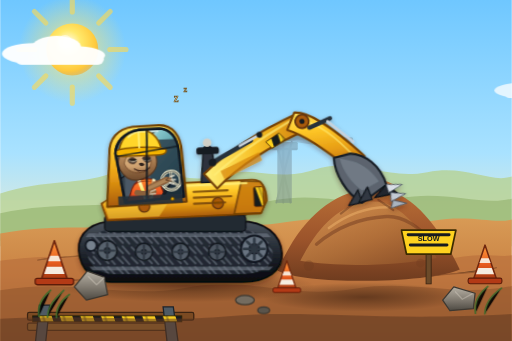
t = 0.00 s
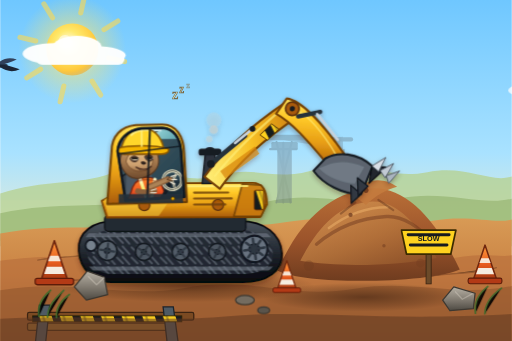
t = 1.67 s
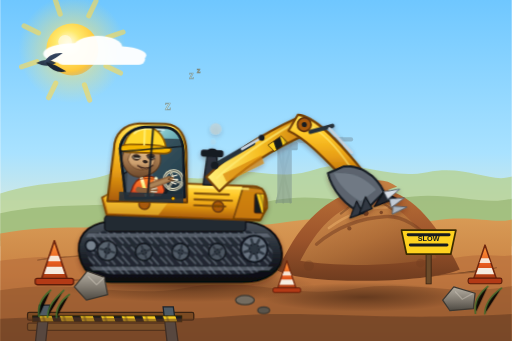
t = 3.33 s
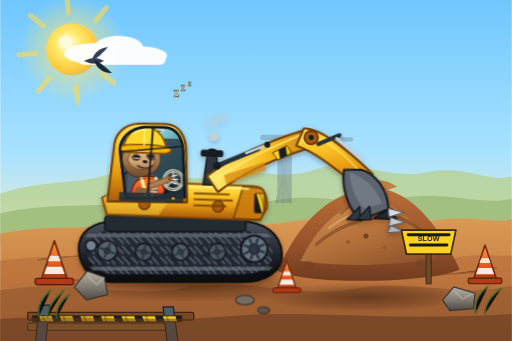
t = 5.00 s
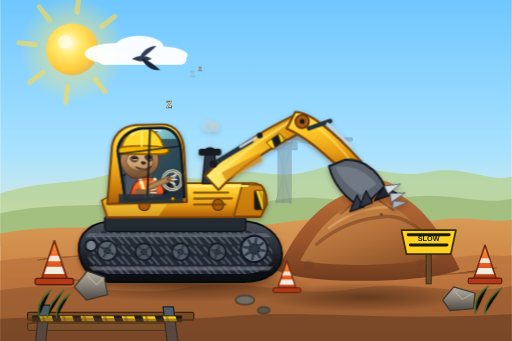
t = 6.67 s
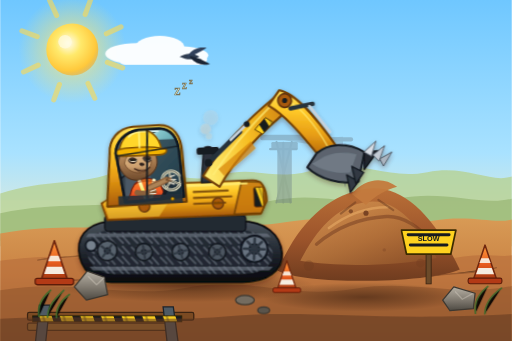
t = 8.33 s

The animated SVG that drew these frames (rendered in a browser with its animation timeline set to each time). Animation: 52 SMIL elements (animate=35,animateTransform=17); frames cover the first 8.33 s, repeats indefinitely.

<?xml version="1.0" encoding="UTF-8"?>
<svg xmlns="http://www.w3.org/2000/svg" viewBox="0 0 1200 800" role="img" aria-labelledby="title desc">
  <title id="title">Sloth operating a yellow tracked excavator on a sunny construction site</title>
  <desc id="desc">A cartoon sloth in a hard hat and high-visibility vest slowly digs with a large yellow tracked excavator while clouds drift, the sun shines, exhaust puffs rise, and Zzz letters float upward.</desc>

  <defs>
    <linearGradient id="skyGrad" x1="0" y1="0" x2="0" y2="1">
      <stop offset="0" stop-color="#6fc7ff"/>
      <stop offset="0.45" stop-color="#a9e2ff"/>
      <stop offset="0.78" stop-color="#fff0c8"/>
      <stop offset="1" stop-color="#ffe4a6"/>
    </linearGradient>
    <radialGradient id="sunGrad" cx="42%" cy="38%" r="68%">
      <stop offset="0" stop-color="#fffdf2"/>
      <stop offset="0.36" stop-color="#ffe96b"/>
      <stop offset="0.78" stop-color="#ffc93c"/>
      <stop offset="1" stop-color="#f39c12" stop-opacity="0.35"/>
    </radialGradient>
    <radialGradient id="sunGlow" cx="50%" cy="50%" r="50%">
      <stop offset="0" stop-color="#fff7a8" stop-opacity="0.95"/>
      <stop offset="0.55" stop-color="#ffe66a" stop-opacity="0.38"/>
      <stop offset="1" stop-color="#ffe66a" stop-opacity="0"/>
    </radialGradient>
    <linearGradient id="groundGrad" x1="0" y1="0" x2="0" y2="1">
      <stop offset="0" stop-color="#d89a55"/>
      <stop offset="0.46" stop-color="#c98243"/>
      <stop offset="1" stop-color="#8d552f"/>
    </linearGradient>
    <linearGradient id="dirtGrad" x1="0" y1="0" x2="0" y2="1">
      <stop offset="0" stop-color="#b96f37"/>
      <stop offset="0.55" stop-color="#9c542b"/>
      <stop offset="1" stop-color="#6f3c1f"/>
    </linearGradient>
    <linearGradient id="dirtLight" x1="0" y1="0" x2="1" y2="1">
      <stop offset="0" stop-color="#e0a05b"/>
      <stop offset="0.55" stop-color="#b9793e"/>
      <stop offset="1" stop-color="#8b4f27"/>
    </linearGradient>
    <linearGradient id="metalYellow" x1="0" y1="0" x2="0" y2="1">
      <stop offset="0" stop-color="#ffe15a"/>
      <stop offset="0.28" stop-color="#ffc928"/>
      <stop offset="0.62" stop-color="#e79d14"/>
      <stop offset="1" stop-color="#a85a07"/>
    </linearGradient>
    <linearGradient id="metalYellowLight" x1="0" y1="0" x2="1" y2="0">
      <stop offset="0" stop-color="#fff07a"/>
      <stop offset="0.5" stop-color="#f7bf23"/>
      <stop offset="1" stop-color="#c9780c"/>
    </linearGradient>
    <linearGradient id="deepMetal" x1="0" y1="0" x2="0" y2="1">
      <stop offset="0" stop-color="#5b646e"/>
      <stop offset="0.5" stop-color="#303842"/>
      <stop offset="1" stop-color="#171c23"/>
    </linearGradient>
    <linearGradient id="trackGrad" x1="0" y1="0" x2="0" y2="1">
      <stop offset="0" stop-color="#4b535d"/>
      <stop offset="0.36" stop-color="#2d343d"/>
      <stop offset="0.68" stop-color="#151a21"/>
      <stop offset="1" stop-color="#07090d"/>
    </linearGradient>
    <linearGradient id="cabGlass" x1="0" y1="0" x2="1" y2="1">
      <stop offset="0" stop-color="#d8fbff" stop-opacity="0.96"/>
      <stop offset="0.28" stop-color="#8ed7e8" stop-opacity="0.92"/>
      <stop offset="0.62" stop-color="#3d8ba3" stop-opacity="0.92"/>
      <stop offset="1" stop-color="#16384b" stop-opacity="0.98"/>
    </linearGradient>
    <linearGradient id="glassShine" x1="0" y1="0" x2="1" y2="1">
      <stop offset="0" stop-color="#ffffff" stop-opacity="0.9"/>
      <stop offset="0.35" stop-color="#ffffff" stop-opacity="0.16"/>
      <stop offset="0.36" stop-color="#ffffff" stop-opacity="0"/>
      <stop offset="1" stop-color="#ffffff" stop-opacity="0"/>
    </linearGradient>
    <linearGradient id="slothFur" x1="0" y1="0" x2="0" y2="1">
      <stop offset="0" stop-color="#c9a06d"/>
      <stop offset="0.52" stop-color="#a87b4f"/>
      <stop offset="1" stop-color="#6f4a2c"/>
    </linearGradient>
    <linearGradient id="slothFace" x1="0" y1="0" x2="0" y2="1">
      <stop offset="0" stop-color="#e6c18b"/>
      <stop offset="0.72" stop-color="#cda06f"/>
      <stop offset="1" stop-color="#9b7049"/>
    </linearGradient>
    <linearGradient id="vestOrange" x1="0" y1="0" x2="0" y2="1">
      <stop offset="0" stop-color="#ff8a2a"/>
      <stop offset="0.55" stop-color="#f15a24"/>
      <stop offset="1" stop-color="#b62912"/>
    </linearGradient>
    <linearGradient id="reflective" x1="0" y1="0" x2="0" y2="1">
      <stop offset="0" stop-color="#ffffd2"/>
      <stop offset="0.45" stop-color="#f7f06d"/>
      <stop offset="0.55" stop-color="#a9a94f"/>
      <stop offset="1" stop-color="#fffde0"/>
    </linearGradient>
    <linearGradient id="coneOrange" x1="0" y1="0" x2="0" y2="1">
      <stop offset="0" stop-color="#ff9a3c"/>
      <stop offset="0.55" stop-color="#e85d1f"/>
      <stop offset="1" stop-color="#a33712"/>
    </linearGradient>
    <linearGradient id="rockGrad" x1="0" y1="0" x2="0" y2="1">
      <stop offset="0" stop-color="#b6b0a4"/>
      <stop offset="0.55" stop-color="#807a70"/>
      <stop offset="1" stop-color="#4d4942"/>
    </linearGradient>
    <radialGradient id="shadowBlur" cx="50%" cy="50%" r="50%">
      <stop offset="0" stop-color="#241108" stop-opacity="0.48"/>
      <stop offset="0.68" stop-color="#241108" stop-opacity="0.18"/>
      <stop offset="1" stop-color="#241108" stop-opacity="0"/>
    </radialGradient>
    <pattern id="cautionStripe" width="46" height="22" patternUnits="userSpaceOnUse" patternTransform="rotate(-18)">
      <rect width="46" height="22" fill="#ffd21f"/>
      <rect x="0" y="0" width="18" height="22" fill="#171a1f"/>
      <rect x="24" y="0" width="5" height="22" fill="#171a1f" opacity="0.35"/>
    </pattern>
    <pattern id="treadPattern" width="34" height="24" patternUnits="userSpaceOnUse">
      <rect width="34" height="24" fill="#222832"/>
      <path d="M2 4 L16 18 M15 2 L31 20" stroke="#69727e" stroke-width="4" stroke-linecap="round" opacity="0.8"/>
    </pattern>
    <filter id="softShadow" x="-20%" y="-20%" width="140%" height="140%">
      <feDropShadow dx="0" dy="5" stdDeviation="6" flood-color="#3a1d0d" flood-opacity="0.35"/>
    </filter>
    <filter id="glowFilter" x="-80%" y="-80%" width="260%" height="260%">
      <feGaussianBlur stdDeviation="5" result="blur"/>
      <feMerge>
        <feMergeNode in="blur"/>
        <feMergeNode in="SourceGraphic"/>
      </feMerge>
    </filter>
    <clipPath id="cabWindowClip">
      <path d="M276 354 C278 326 299 306 332 301 L381 300 C407 301 423 323 425 356 L432 462 L294 470 Z"/>
    </clipPath>
    <clipPath id="trackClip">
      <path d="M195 584 C193 548 222 528 262 528 L562 528 C612 528 646 553 649 591 C652 628 623 650 575 650 L261 650 C224 650 197 624 195 584 Z"/>
    </clipPath>
  </defs>

  <!-- Sky -->
  <rect width="1200" height="800" fill="url(#skyGrad)"/>
  <rect x="0" y="470" width="1200" height="150" fill="#ffffff" opacity="0.18"/>

  <!-- Sun and rays -->
  <g transform="translate(169 116)">
    <circle r="126" fill="url(#sunGlow)"/>
    <g opacity="0.72">
      <animateTransform attributeName="transform" type="rotate" values="0;360" dur="46s" repeatCount="indefinite"/>
      <g stroke="#ffd94d" stroke-width="12" stroke-linecap="round" opacity="0.82">
        <line x1="0" y1="-88" x2="0" y2="-126"/>
        <line x1="62" y1="-62" x2="89" y2="-89"/>
        <line x1="88" y1="0" x2="126" y2="0"/>
        <line x1="62" y1="62" x2="89" y2="89"/>
        <line x1="0" y1="88" x2="0" y2="126"/>
        <line x1="-62" y1="62" x2="-89" y2="89"/>
        <line x1="-88" y1="0" x2="-126" y2="0"/>
        <line x1="-62" y1="-62" x2="-89" y2="-89"/>
      </g>
    </g>
    <circle r="61" fill="url(#sunGrad)"/>
    <circle cx="-17" cy="-18" r="16" fill="#fffbe0" opacity="0.72"/>
  </g>

  <!-- Drifting clouds -->
  <g opacity="0.96" fill="#ffffff">
    <g>
      <animateTransform attributeName="transform" type="translate" values="-250 0; 1320 0" dur="54s" repeatCount="indefinite"/>
      <ellipse cx="330" cy="126" rx="76" ry="25"/>
      <ellipse cx="382" cy="112" rx="58" ry="28"/>
      <ellipse cx="424" cy="130" rx="72" ry="22"/>
      <rect x="286" y="125" width="207" height="27" rx="14"/>
    </g>
    <g opacity="0.88">
      <animateTransform attributeName="transform" type="translate" values="1320 0; -330 0" dur="68s" repeatCount="indefinite"/>
      <ellipse cx="705" cy="82" rx="55" ry="18"/>
      <ellipse cx="744" cy="70" rx="42" ry="22"/>
      <ellipse cx="787" cy="83" rx="60" ry="17"/>
      <rect x="670" y="81" width="165" height="20" rx="10"/>
    </g>
    <g opacity="0.78">
      <animateTransform attributeName="transform" type="translate" values="-180 0; 1280 0" dur="75s" begin="-19s" repeatCount="indefinite"/>
      <ellipse cx="1035" cy="212" rx="66" ry="18"/>
      <ellipse cx="1081" cy="198" rx="47" ry="22"/>
      <ellipse cx="1126" cy="213" rx="62" ry="17"/>
      <rect x="994" y="211" width="174" height="19" rx="10"/>
    </g>
  </g>

  <!-- Tiny flap-winged bird crossing sky -->
  <g aria-hidden="true">
    <animateTransform attributeName="transform" type="translate" values="-140 158; 1340 92" dur="22s" repeatCount="indefinite"/>
    <path d="M0 0 C18 -10 32 -9 47 0 C32 8 18 8 0 0 Z" fill="#243247" opacity="0.95"/>
    <path d="M18 -1 C31 -18 48 -22 65 -18 C47 -8 34 -3 19 1 Z" fill="#31415b">
      <animateTransform attributeName="transform" type="rotate" values="18 18 0; -24 18 0; 18 18 0" dur="0.9s" repeatCount="indefinite"/>
    </path>
    <path d="M25 2 C40 16 57 19 73 12 C54 4 40 -1 24 -2 Z" fill="#1b2535">
      <animateTransform attributeName="transform" type="rotate" values="-15 24 0; 25 24 0; -15 24 0" dur="0.9s" repeatCount="indefinite"/>
    </path>
  </g>

  <!-- Distant hills, skyline, and a tower crane silhouette -->
  <path d="M0 454 C105 420 180 435 260 407 C350 377 420 438 514 412 C602 386 642 428 737 398 C834 367 902 424 1002 404 C1095 386 1150 431 1200 414 L1200 565 L0 565 Z" fill="#b6d08a" opacity="0.72"/>
  <path d="M0 500 C140 470 236 492 333 469 C455 441 522 493 642 470 C757 448 824 489 934 466 C1042 444 1132 485 1200 466 L1200 578 L0 578 Z" fill="#8ead66" opacity="0.56"/>
  <g fill="#687b86" opacity="0.38">
    <rect x="650" y="348" width="34" height="128"/>
    <rect x="636" y="333" width="62" height="18" rx="3"/>
    <rect x="610" y="316" width="112" height="13" rx="4"/>
    <rect x="736" y="322" width="92" height="10" rx="5"/>
    <path d="M666 329 L804 321 L804 350 Z" opacity="0.7"/>
    <rect x="803" y="350" width="5" height="72"/>
    <path d="M803 422 L814 422 L809 440 Z"/>
    <path d="M664 335 L664 475 M633 350 L695 350 M648 333 L681 475 M684 333 L648 475" stroke="#5c6e79" stroke-width="5" stroke-linecap="round"/>
  </g>

  <!-- Ground -->
  <path d="M0 548 C145 521 240 545 345 525 C462 503 547 544 672 521 C805 497 885 541 1015 518 C1102 503 1160 526 1200 515 L1200 800 L0 800 Z" fill="url(#groundGrad)"/>
  <path d="M0 612 C182 584 285 628 409 599 C528 572 625 620 742 599 C864 578 941 627 1087 602 C1138 594 1176 604 1200 599 L1200 800 L0 800 Z" fill="#b96f3c" opacity="0.65"/>
  <path d="M0 681 C162 652 286 701 430 676 C596 646 671 704 835 677 C962 655 1071 698 1200 671 L1200 800 L0 800 Z" fill="#8e552d" opacity="0.55"/>

  <!-- Soil texture strokes -->
  <g stroke="#6f3c1f" stroke-width="3" stroke-linecap="round" opacity="0.48">
    <path d="M88 610 C132 601 173 604 220 596"/>
    <path d="M102 665 C164 650 231 664 286 647"/>
    <path d="M688 622 C728 612 764 618 817 606"/>
    <path d="M1000 650 C1043 638 1112 646 1164 628"/>
  </g>

  <!-- Large soft shadow under machine and pile -->
  <ellipse cx="438" cy="671" rx="300" ry="38" fill="url(#shadowBlur)"/>
  <ellipse cx="852" cy="697" rx="238" ry="34" fill="url(#shadowBlur)"/>

  <!-- Dirt pile being dug -->
  <g id="dirt-pile">
    <path d="M651 635 C700 520 772 456 858 443 C941 431 1014 500 1078 632 C1014 663 722 671 651 635 Z" fill="url(#dirtGrad)"/>
    <path d="M704 612 C748 526 797 484 858 474 C925 463 978 522 1024 605 C932 623 798 628 704 612 Z" fill="url(#dirtLight)" opacity="0.72"/>
    <path d="M742 573 C795 528 851 511 906 508 C944 506 985 532 1020 575" fill="none" stroke="#6e381e" stroke-width="8" stroke-linecap="round" opacity="0.48"/>
    <path d="M771 535 C817 500 864 486 908 486" fill="none" stroke="#f0b36c" stroke-width="6" stroke-linecap="round" opacity="0.5"/>
    <path d="M825 455 C853 420 896 412 931 438 C905 446 883 456 858 481 Z" fill="#c47b3e" opacity="0.95"/>
    <path d="M799 501 L833 475 M887 469 L922 493 M994 548 L954 570" stroke="#5f321b" stroke-width="5" stroke-linecap="round" opacity="0.42"/>
    <circle cx="724" cy="623" r="12" fill="#6f3c1f" opacity="0.38"/>
    <circle cx="986" cy="617" r="10" fill="#6f3c1f" opacity="0.35"/>
  </g>

  <!-- Falling dirt clods near bucket -->
  <g fill="#6e3a1f" opacity="0.9">
    <circle cx="858" cy="425" r="6">
      <animate attributeName="cy" values="425;586" dur="1.25s" begin="0.25s" repeatCount="indefinite"/>
      <animate attributeName="opacity" values="0;0.95;0.95;0" keyTimes="0;0.15;0.82;1" dur="1.25s" begin="0.25s" repeatCount="indefinite"/>
    </circle>
    <circle cx="889" cy="438" r="4">
      <animate attributeName="cy" values="438;599" dur="1.1s" begin="0.72s" repeatCount="indefinite"/>
      <animate attributeName="cx" values="889;902" dur="1.1s" begin="0.72s" repeatCount="indefinite"/>
      <animate attributeName="opacity" values="0;0.9;0.8;0" keyTimes="0;0.16;0.8;1" dur="1.1s" begin="0.72s" repeatCount="indefinite"/>
    </circle>
    <circle cx="827" cy="445" r="5">
      <animate attributeName="cy" values="445;581" dur="1.35s" begin="1.08s" repeatCount="indefinite"/>
      <animate attributeName="cx" values="827;815" dur="1.35s" begin="1.08s" repeatCount="indefinite"/>
      <animate attributeName="opacity" values="0;0.85;0.75;0" keyTimes="0;0.18;0.82;1" dur="1.35s" begin="1.08s" repeatCount="indefinite"/>
    </circle>
  </g>

  <!-- Excavator -->
  <g id="excavator" filter="url(#softShadow)">
    <!-- Track frame -->
    <g id="tracks">
      <path d="M184 588 C181 543 220 519 268 519 L563 519 C621 519 658 550 661 594 C664 635 626 662 568 662 L260 662 C220 662 187 633 184 588 Z" fill="url(#trackGrad)" stroke="#05070a" stroke-width="4"/>
      <path d="M203 588 C201 558 226 539 267 539 L558 539 C604 539 636 561 639 594 C642 626 612 643 565 643 L266 643 C229 643 205 619 203 588 Z" fill="url(#treadPattern)" opacity="0.92"/>
      <g clip-path="url(#trackClip)" opacity="0.55" stroke="#7a8490" stroke-width="9" stroke-linecap="round">
        <path d="M177 552 L662 552 M177 630 L662 630"/>
      </g>
      <rect x="245" y="505" width="331" height="38" rx="9" fill="#232a33" stroke="#0d1117" stroke-width="3"/>
      <path d="M251 505 L576 505 L548 468 L280 468 Z" fill="#333c47" stroke="#111821" stroke-width="3" stroke-linejoin="round"/>

      <!-- Rollers rotate continuously -->
      <g id="roller-1" transform="translate(251 588)">
        <animateTransform attributeName="transform" type="rotate" additive="sum" values="0;360" dur="3.2s" repeatCount="indefinite"/>
        <circle r="23" fill="#59636e" stroke="#171c23" stroke-width="4"/>
        <circle r="8" fill="#1b212a"/>
        <path d="M-17 0 L17 0 M0 -17 L0 17" stroke="#2f3842" stroke-width="5" stroke-linecap="round"/>
      </g>
      <g id="roller-2" transform="translate(337 591)">
        <animateTransform attributeName="transform" type="rotate" additive="sum" values="0;360" dur="2.8s" repeatCount="indefinite"/>
        <circle r="20" fill="#4d5661" stroke="#151a21" stroke-width="4"/>
        <circle r="7" fill="#171d26"/>
        <path d="M-15 0 L15 0 M0 -15 L0 15" stroke="#303842" stroke-width="5" stroke-linecap="round"/>
      </g>
      <g id="roller-3" transform="translate(423 591)">
        <animateTransform attributeName="transform" type="rotate" additive="sum" values="0;360" dur="2.6s" repeatCount="indefinite"/>
        <circle r="20" fill="#525c67" stroke="#151a21" stroke-width="4"/>
        <circle r="7" fill="#171d26"/>
        <path d="M-15 0 L15 0 M0 -15 L0 15" stroke="#333c47" stroke-width="5" stroke-linecap="round"/>
      </g>
      <g id="roller-4" transform="translate(509 591)">
        <animateTransform attributeName="transform" type="rotate" additive="sum" values="0;360" dur="2.9s" repeatCount="indefinite"/>
        <circle r="20" fill="#4d5661" stroke="#151a21" stroke-width="4"/>
        <circle r="7" fill="#171d26"/>
        <path d="M-15 0 L15 0 M0 -15 L0 15" stroke="#303842" stroke-width="5" stroke-linecap="round"/>
      </g>
      <g id="drive-sprocket" transform="translate(596 584)">
        <animateTransform attributeName="transform" type="rotate" additive="sum" values="0;360" dur="3.5s" repeatCount="indefinite"/>
        <circle r="31" fill="#687380" stroke="#111720" stroke-width="5"/>
        <circle r="12" fill="#242c36" stroke="#111720" stroke-width="3"/>
        <path d="M-24 0 L24 0 M0 -24 L0 24 M-17 -17 L17 17 M17 -17 L-17 17" stroke="#2e3742" stroke-width="6" stroke-linecap="round"/>
      </g>
      <circle cx="213" cy="576" r="13" fill="#76818d" stroke="#111720" stroke-width="4"/>
    </g>

    <!-- Rotating upper structure: gentle slew back and forth -->
    <g id="upper-structure">
      <animateTransform attributeName="transform" type="rotate" values="-2.6 414 485; 3.2 414 485; -2.6 414 485" keyTimes="0;0.48;1" dur="8.5s" repeatCount="indefinite"/>

      <!-- Counterweight and engine deck -->
      <path d="M238 470 L314 430 L592 430 C619 430 626 455 626 480 L610 510 L250 510 Z" fill="url(#metalYellow)" stroke="#7a4105" stroke-width="4" stroke-linejoin="round"/>
      <path d="M568 432 L612 435 C625 449 627 479 612 508 L548 508 Z" fill="#c8790d" stroke="#704006" stroke-width="4" stroke-linejoin="round" opacity="0.88"/>
      <path d="M244 467 L313 438 L420 438 L372 506 L253 506 Z" fill="#ffd944" opacity="0.5"/>
      <rect x="596" y="447" width="22" height="46" rx="4" fill="url(#cautionStripe)" stroke="#5e2b00" stroke-width="2"/>
      <path d="M419 437 L582 437" stroke="#fff07a" stroke-width="5" opacity="0.8"/>
      <circle cx="338" cy="481" r="13" fill="#a85a07" stroke="#5f320b" stroke-width="3"/>
      <circle cx="511" cy="481" r="13" fill="#a85a07" stroke="#5f320b" stroke-width="3"/>

      <!-- Engine vents and exhaust stack -->
      <g stroke="#6f4108" stroke-width="5" stroke-linecap="round" opacity="0.82">
        <line x1="455" y1="452" x2="535" y2="452"/>
        <line x1="455" y1="466" x2="543" y2="466"/>
        <line x1="455" y1="480" x2="528" y2="480"/>
      </g>
      <path d="M474 431 L482 356 C482 344 503 344 503 356 L511 431 Z" fill="#2d333d" stroke="#10151b" stroke-width="3" stroke-linejoin="round"/>
      <rect x="466" y="349" width="53" height="16" rx="6" fill="#151a21"/>

      <!-- Exhaust puffs -->
      <g fill="#d6d0c5" opacity="0.9">
        <circle cx="492" cy="338" r="9">
          <animate attributeName="cy" values="337;264" dur="2.2s" begin="0s" repeatCount="indefinite"/>
          <animate attributeName="cx" values="492;505" dur="2.2s" begin="0s" repeatCount="indefinite"/>
          <animate attributeName="r" values="6;21" dur="2.2s" begin="0s" repeatCount="indefinite"/>
          <animate attributeName="opacity" values="0;0.78;0" keyTimes="0;0.28;1" dur="2.2s" begin="0s" repeatCount="indefinite"/>
        </circle>
        <circle cx="492" cy="338" r="8">
          <animate attributeName="cy" values="337;255" dur="2.4s" begin="0.72s" repeatCount="indefinite"/>
          <animate attributeName="cx" values="492;516" dur="2.4s" begin="0.72s" repeatCount="indefinite"/>
          <animate attributeName="r" values="5;18" dur="2.4s" begin="0.72s" repeatCount="indefinite"/>
          <animate attributeName="opacity" values="0;0.68;0" keyTimes="0;0.3;1" dur="2.4s" begin="0.72s" repeatCount="indefinite"/>
        </circle>
        <circle cx="492" cy="338" r="10">
          <animate attributeName="cy" values="337;273" dur="2.0s" begin="1.35s" repeatCount="indefinite"/>
          <animate attributeName="cx" values="492;486" dur="2.0s" begin="1.35s" repeatCount="indefinite"/>
          <animate attributeName="r" values="5;20" dur="2.0s" begin="1.35s" repeatCount="indefinite"/>
          <animate attributeName="opacity" values="0;0.72;0" keyTimes="0;0.25;1" dur="2.0s" begin="1.35s" repeatCount="indefinite"/>
        </circle>
      </g>

      <!-- Amber beacon, flashing -->
      <g transform="translate(381 414)">
        <rect x="-17" y="10" width="34" height="8" rx="3" fill="#5b3a05"/>
        <path d="M-13 10 L-8 -17 L8 -17 L13 10 Z" fill="#ffbf28" stroke="#784300" stroke-width="3" stroke-linejoin="round">
          <animate attributeName="fill" values="#ffbf28;#fff36a;#ff8a00;#ffbf28" dur="1.15s" repeatCount="indefinite"/>
        </path>
        <circle r="24" fill="#ffef6a" opacity="0.45">
          <animate attributeName="r" values="15;38;15" dur="1.15s" repeatCount="indefinite"/>
          <animate attributeName="opacity" values="0.05;0.5;0.05" dur="1.15s" repeatCount="indefinite"/>
        </circle>
      </g>

      <!-- Cab -->
      <g id="cab">
        <path d="M262 354 C262 318 285 296 319 293 L381 292 C414 292 431 321 432 357 L438 474 L251 478 Z" fill="url(#metalYellow)" stroke="#704006" stroke-width="5" stroke-linejoin="round"/>
        <path d="M276 354 C278 326 299 306 332 301 L381 300 C407 301 423 323 425 356 L432 462 L294 470 Z" fill="url(#cabGlass)" stroke="#183141" stroke-width="5" stroke-linejoin="round"/>
        <path d="M276 354 C278 326 299 306 332 301 L381 300 C407 301 423 323 425 356 L432 462 L294 470 Z" fill="url(#glassShine)" opacity="0.82"/>
        <path d="M281 352 C286 327 306 309 335 306 L379 305" stroke="#e9feff" stroke-width="5" opacity="0.7"/>
        <path d="M291 466 L414 457" stroke="#0c1821" stroke-width="4" opacity="0.5"/>

        <!-- Interior and sloth clipped to window -->
        <g clip-path="url(#cabWindowClip)">
          <rect x="260" y="326" width="180" height="158" fill="#263643" opacity="0.78"/>
          <rect x="266" y="424" width="160" height="55" fill="#1b2731" opacity="0.65"/>
          <!-- Seat -->
          <rect x="285" y="407" width="66" height="57" rx="14" fill="#39444e" stroke="#121820" stroke-width="3"/>
          <path d="M296 410 C306 377 343 374 356 411 L345 459 L295 459 Z" fill="#4b5865"/>

          <!-- Sloth torso with high-vis vest -->
          <path d="M307 451 C315 413 349 407 377 429 L392 470 L297 471 Z" fill="url(#vestOrange)" stroke="#7d200b" stroke-width="3" stroke-linejoin="round"/>
          <path d="M329 421 L345 470 M363 421 L354 470" stroke="url(#reflective)" stroke-width="8" stroke-linecap="round" opacity="0.98"/>
          <path d="M303 438 L392 438" stroke="url(#reflective)" stroke-width="8" stroke-linecap="round" opacity="0.95"/>
          <path d="M318 428 C330 420 352 418 373 428" fill="none" stroke="#7d200b" stroke-width="3" opacity="0.55"/>

          <!-- Steering column and wheel -->
          <path d="M381 463 L402 424" stroke="#141a21" stroke-width="8" stroke-linecap="round"/>
          <g transform="translate(404 423)">
            <animateTransform attributeName="transform" type="rotate" values="0 0 0; 34 0 0; -24 0 0; 0 0 0" dur="5.2s" repeatCount="indefinite" additive="sum"/>
            <circle r="22" fill="none" stroke="#f4f0d0" stroke-width="7" opacity="0.96"/>
            <circle r="22" fill="none" stroke="#11161d" stroke-width="3" opacity="0.55"/>
            <circle r="5" fill="#11161d"/>
            <path d="M0 0 L0 -19 M0 0 L17 14 M0 0 L-17 14" stroke="#f4f0d0" stroke-width="5" stroke-linecap="round"/>
            <path d="M0 0 L0 -19 M0 0 L17 14 M0 0 L-17 14" stroke="#11161d" stroke-width="2" stroke-linecap="round" opacity="0.7"/>
          </g>

          <!-- Sloth head, mask, hard hat -->
          <g id="sloth-head" transform="translate(22 68) scale(0.9)">
            <path d="M293 361 C282 342 292 311 320 298 C348 284 385 303 389 337 C392 363 374 383 341 389 C319 393 304 382 293 361 Z" fill="url(#slothFur)" stroke="#53351f" stroke-width="3"/>
            <!-- Ears peeking under hat -->
            <circle cx="305" cy="315" r="10" fill="#8b603b" stroke="#53351f" stroke-width="2"/>
            <circle cx="382" cy="315" r="9" fill="#8b603b" stroke="#53351f" stroke-width="2"/>
            <!-- Face mask -->
            <path d="M304 345 C310 318 332 307 353 315 C373 322 381 345 367 360 C346 379 314 372 304 345 Z" fill="url(#slothFace)" stroke="#6c4527" stroke-width="2"/>
            <!-- Dark eye patches -->
            <path d="M313 338 C319 326 333 327 338 339 C333 350 320 350 313 338 Z" fill="#3b2a22" opacity="0.92"/>
            <path d="M351 333 C358 322 373 325 376 338 C370 349 357 348 351 333 Z" fill="#3b2a22" opacity="0.92"/>
            <!-- Half-closed content eyes with periodic blink -->
            <g id="eyes">
              <path d="M318 338 C324 341 331 341 336 338" fill="none" stroke="#fff4d6" stroke-width="3" stroke-linecap="round" opacity="0.9"/>
              <path d="M356 337 C362 340 369 340 374 337" fill="none" stroke="#fff4d6" stroke-width="3" stroke-linecap="round" opacity="0.9"/>
              <path d="M319 337 L335 337 M356 337 L372 337" stroke="#0d0d0d" stroke-width="3" stroke-linecap="round"/>
              <rect x="314" y="328" width="27" height="0.1" fill="#3b2a22">
                <animate attributeName="height" values="0.1;15;0.1" keyTimes="0;0.08;0.16" dur="4.6s" repeatCount="indefinite"/>
                <animate attributeName="y" values="328;328;328" dur="4.6s" repeatCount="indefinite"/>
              </rect>
              <rect x="352" y="327" width="25" height="0.1" fill="#3b2a22">
                <animate attributeName="height" values="0.1;15;0.1" keyTimes="0;0.08;0.16" dur="4.6s" repeatCount="indefinite"/>
              </rect>
            </g>
            <!-- Nose and sleepy smile -->
            <path d="M342 347 C346 343 354 344 357 350 C353 355 345 355 342 347 Z" fill="#2f211b"/>
            <path d="M330 360 C342 368 358 368 370 358" fill="none" stroke="#4b2e20" stroke-width="3.4" stroke-linecap="round"/>
            <path d="M337 365 L343 369 M361 365 L355 369" stroke="#4b2e20" stroke-width="2" stroke-linecap="round" opacity="0.65"/>
            <!-- Hard hat -->
            <path d="M292 311 C300 275 324 258 347 258 C376 258 397 281 402 311 Z" fill="#ffd629" stroke="#8a5600" stroke-width="4" stroke-linejoin="round"/>
            <path d="M281 311 C312 302 381 302 414 312 C418 319 411 326 397 326 L300 326 C284 326 275 319 281 311 Z" fill="#f4b400" stroke="#8a5600" stroke-width="4" stroke-linejoin="round"/>
            <path d="M345 258 L345 307" stroke="#fff07a" stroke-width="6" opacity="0.8"/>
            <path d="M318 276 C329 266 346 262 361 264" fill="none" stroke="#fff7a0" stroke-width="5" stroke-linecap="round" opacity="0.75"/>
          </g>

          <!-- Arm reaching toward steering wheel with claws -->
          <path d="M352 438 C367 431 381 427 393 421" fill="none" stroke="#8b603b" stroke-width="15" stroke-linecap="round"/>
          <path d="M352 438 C367 431 381 427 393 421" fill="none" stroke="#c9a06d" stroke-width="8" stroke-linecap="round" opacity="0.55"/>
          <path d="M391 421 L402 414 L405 425 Z" fill="#a87b4f" stroke="#53351f" stroke-width="2" stroke-linejoin="round"/>
          <path d="M401 414 L412 411 M403 421 L414 421 M400 428 L410 432" stroke="#f1ead8" stroke-width="3" stroke-linecap="round"/>
          <!-- Other relaxed hand on lap -->
          <path d="M323 448 C336 452 350 452 362 447" fill="none" stroke="#8b603b" stroke-width="13" stroke-linecap="round"/>
          <path d="M354 447 L366 443 M353 452 L366 452" stroke="#f1ead8" stroke-width="2.4" stroke-linecap="round"/>
        </g>

        <!-- Window frame bars and door seam -->
        <path d="M276 354 C278 326 299 306 332 301 L381 300 C407 301 423 323 425 356 L432 462 L294 470 Z" fill="none" stroke="#101820" stroke-width="6" stroke-linejoin="round"/>
        <path d="M352 304 L345 466" stroke="#101820" stroke-width="5" opacity="0.85"/>
        <path d="M276 361 L424 343" stroke="#101820" stroke-width="4" opacity="0.8"/>
        <rect x="278" y="455" width="151" height="21" fill="#23303b" opacity="0.88"/>
        <circle cx="405" cy="466" r="4" fill="#f4b400" stroke="#4a2c00" stroke-width="1.5"/>
      </g>

      <!-- Boom assembly, pivoting at body -->
      <g id="boom-assembly">
        <animateTransform attributeName="transform" type="rotate" values="2.5 498 424; -12.5 498 424; 7.5 498 424; 2.5 498 424" keyTimes="0;0.34;0.72;1" dur="6.2s" repeatCount="indefinite"/>
        <path d="M481 412 C523 371 593 320 697 272 L728 306 C628 350 559 397 512 446 Z" fill="url(#metalYellowLight)" stroke="#744006" stroke-width="5" stroke-linejoin="round"/>
        <path d="M506 414 C550 374 607 333 682 289" fill="none" stroke="#fff07a" stroke-width="5" opacity="0.65" stroke-linecap="round"/>
        <path d="M520 405 L610 361 L617 380 L529 424 Z" fill="#d8870c" opacity="0.72"/>
        <!-- Caution stripe on boom -->
        <path d="M626 337 L657 316 L672 331 L641 352 Z" fill="url(#cautionStripe)" stroke="#4a2c00" stroke-width="2"/>

        <!-- Hydraulic cylinder for boom -->
        <path d="M501 385 L591 333" stroke="#26313b" stroke-width="11" stroke-linecap="round"/>
        <path d="M565 346 L611 320" stroke="#c8d2dc" stroke-width="6" stroke-linecap="round"/>
        <circle cx="501" cy="385" r="9" fill="#171c23"/>
        <circle cx="611" cy="320" r="7" fill="#171c23"/>

        <!-- Stick assembly at boom nose -->
        <g id="stick-assembly">
          <animateTransform attributeName="transform" type="rotate" values="-8 711 289; 20 711 289; -17 711 289; -8 711 289" keyTimes="0;0.34;0.72;1" dur="6.2s" repeatCount="indefinite"/>
          <path d="M696 266 C731 268 780 313 845 390 L815 424 C747 354 710 320 674 304 Z" fill="url(#metalYellow)" stroke="#744006" stroke-width="5" stroke-linejoin="round"/>
          <path d="M713 287 C750 300 789 342 824 392" fill="none" stroke="#fff07a" stroke-width="4" stroke-linecap="round" opacity="0.58"/>
          <path d="M726 306 L777 291" stroke="#26313b" stroke-width="10" stroke-linecap="round"/>
          <path d="M770 297 L823 353" stroke="#c8d2dc" stroke-width="6" stroke-linecap="round"/>
          <circle cx="711" cy="289" r="16" fill="#a85a07" stroke="#5f320b" stroke-width="4"/>
          <circle cx="711" cy="289" r="6" fill="#151a21"/>

          <!-- Bucket assembly at stick end -->
          <g id="bucket-assembly">
            <animateTransform attributeName="transform" type="rotate" values="22 829 408; -34 829 408; 40 829 408; 22 829 408" keyTimes="0;0.34;0.72;1" dur="6.2s" repeatCount="indefinite"/>
            <path d="M803 388 C836 381 879 397 903 439 L858 493 C817 482 780 444 768 407 Z" fill="#5b646e" stroke="#161c24" stroke-width="5" stroke-linejoin="round"/>
            <path d="M803 404 C830 402 858 412 884 435 L851 465 C823 455 793 429 782 405 Z" fill="#79848f" opacity="0.68"/>
            <path d="M858 493 L829 507 L841 466 Z" fill="#303842" stroke="#11161d" stroke-width="3" stroke-linejoin="round"/>
            <path d="M879 480 L850 495 L861 454 Z" fill="#303842" stroke="#11161d" stroke-width="3" stroke-linejoin="round"/>
            <path d="M902 439 L933 451 L883 475 Z" fill="#20262e" stroke="#0b0f15" stroke-width="3" stroke-linejoin="round"/>
            <!-- Bucket teeth -->
            <path d="M902 438 L939 429 L913 455 Z" fill="#d8dee6" stroke="#4d5661" stroke-width="2" stroke-linejoin="round"/>
            <path d="M917 454 L952 448 L923 474 Z" fill="#c2cad4" stroke="#4d5661" stroke-width="2" stroke-linejoin="round"/>
            <path d="M927 470 L960 469 L927 489 Z" fill="#aab4bf" stroke="#4d5661" stroke-width="2" stroke-linejoin="round"/>
          </g>
        </g>
      </g>
    </g>
  </g>

  <!-- Sloth sleep letters floating from cab -->
  <g fill="#fff7bd" stroke="#6e4b18" stroke-width="1.6" font-family="Georgia, serif" font-weight="700" opacity="0.95">
    <text x="383" y="263" font-size="22">
      Z
      <animate attributeName="y" values="263;205" dur="3.1s" repeatCount="indefinite"/>
      <animate attributeName="x" values="383;420" dur="3.1s" repeatCount="indefinite"/>
      <animate attributeName="opacity" values="0;0.95;0.75;0" keyTimes="0;0.18;0.72;1" dur="3.1s" repeatCount="indefinite"/>
    </text>
    <text x="407" y="239" font-size="17">
      Z
      <animate attributeName="y" values="239;176" dur="3.1s" begin="0.7s" repeatCount="indefinite"/>
      <animate attributeName="x" values="407;449" dur="3.1s" begin="0.7s" repeatCount="indefinite"/>
      <animate attributeName="opacity" values="0;0.9;0.65;0" keyTimes="0;0.22;0.75;1" dur="3.1s" begin="0.7s" repeatCount="indefinite"/>
    </text>
    <text x="430" y="216" font-size="13">
      Z
      <animate attributeName="y" values="216;149" dur="3.1s" begin="1.25s" repeatCount="indefinite"/>
      <animate attributeName="x" values="430;476" dur="3.1s" begin="1.25s" repeatCount="indefinite"/>
      <animate attributeName="opacity" values="0;0.85;0.55;0" keyTimes="0;0.24;0.78;1" dur="3.1s" begin="1.25s" repeatCount="indefinite"/>
    </text>
  </g>

  <!-- Construction cones -->
  <g id="cone-left" transform="translate(96 565)">
    <path d="M0 92 L31 0 L62 92 Z" fill="url(#coneOrange)" stroke="#6e260e" stroke-width="4" stroke-linejoin="round"/>
    <path d="M13 61 L49 61 L55 78 L7 78 Z" fill="#f7f3e8" opacity="0.96"/>
    <path d="M21 35 L41 35 L46 48 L16 48 Z" fill="#f7f3e8" opacity="0.9"/>
    <rect x="-14" y="88" width="90" height="15" rx="5" fill="#b33a16" stroke="#5c1c09" stroke-width="3"/>
  </g>
  <g id="cone-mid" transform="translate(650 612) scale(0.72)">
    <path d="M0 92 L31 0 L62 92 Z" fill="url(#coneOrange)" stroke="#6e260e" stroke-width="4" stroke-linejoin="round"/>
    <path d="M13 61 L49 61 L55 78 L7 78 Z" fill="#f7f3e8" opacity="0.96"/>
    <path d="M21 35 L41 35 L46 48 L16 48 Z" fill="#f7f3e8" opacity="0.9"/>
    <rect x="-14" y="88" width="90" height="15" rx="5" fill="#b33a16" stroke="#5c1c09" stroke-width="3"/>
  </g>
  <g id="cone-right" transform="translate(1110 575) scale(0.88)">
    <path d="M0 92 L31 0 L62 92 Z" fill="url(#coneOrange)" stroke="#6e260e" stroke-width="4" stroke-linejoin="round"/>
    <path d="M13 61 L49 61 L55 78 L7 78 Z" fill="#f7f3e8" opacity="0.96"/>
    <path d="M21 35 L41 35 L46 48 L16 48 Z" fill="#f7f3e8" opacity="0.9"/>
    <rect x="-14" y="88" width="90" height="15" rx="5" fill="#b33a16" stroke="#5c1c09" stroke-width="3"/>
  </g>

  <!-- Rocks and debris -->
  <g id="rocks" stroke="#3d3831" stroke-width="3" stroke-linejoin="round">
    <path d="M174 673 L204 636 L244 650 L252 691 L202 704 Z" fill="url(#rockGrad)"/>
    <path d="M206 648 L226 668 L244 651" fill="none" stroke="#d6d0c4" stroke-width="3" opacity="0.45"/>
    <path d="M1038 704 L1064 673 L1114 688 L1110 724 L1055 729 Z" fill="url(#rockGrad)"/>
    <path d="M1067 684 L1084 702 L1108 689" fill="none" stroke="#d6d0c4" stroke-width="3" opacity="0.4"/>
    <ellipse cx="574" cy="704" rx="22" ry="11" fill="#746c60"/>
    <ellipse cx="618" cy="728" rx="14" ry="8" fill="#5a544b"/>
  </g>

  <!-- Wooden planks and caution-tape barrier -->
  <g id="barrier" transform="translate(64 716)">
    <rect x="0" y="17" width="390" height="18" rx="4" fill="#7b4a22" stroke="#3c2412" stroke-width="3"/>
    <rect x="0" y="42" width="330" height="17" rx="4" fill="#9b6a34" stroke="#4b2e17" stroke-width="3"/>
    <path d="M28 0 L52 0 L42 92 L18 92 Z" fill="#4e5a64" stroke="#1c232b" stroke-width="3"/>
    <path d="M318 4 L342 4 L354 92 L328 92 Z" fill="#4e5a64" stroke="#1c232b" stroke-width="3"/>
    <rect x="12" y="25" width="350" height="14" fill="url(#cautionStripe)" opacity="0.95" stroke="#2b2100" stroke-width="2"/>
  </g>

  <!-- Foreground caution tape and grass tufts -->
  <path d="M0 748 C210 736 360 757 535 742 C724 726 889 755 1200 737 L1200 800 L0 800 Z" fill="#5f3a22" opacity="0.55"/>
  <g stroke="#3f6b2c" stroke-width="4" stroke-linecap="round" opacity="0.9">
    <path d="M91 742 C87 719 99 697 118 681"/>
    <path d="M111 744 C112 716 130 699 149 681"/>
    <path d="M132 745 C130 724 143 704 162 691"/>
    <path d="M1115 735 C1111 708 1125 687 1144 672"/>
    <path d="M1137 736 C1138 710 1155 691 1176 676"/>
  </g>

  <!-- Small sign on post -->
  <g transform="translate(1005 548)">
    <rect x="-6" y="0" width="12" height="118" fill="#6b4a29" stroke="#3b2513" stroke-width="2"/>
    <path d="M-64 -8 L64 -8 L52 48 L-52 48 Z" fill="#ffd21f" stroke="#3b2b00" stroke-width="4" stroke-linejoin="round"/>
    <path d="M-48 3 L48 3 M-43 27 L43 27" stroke="#171a1f" stroke-width="7" stroke-linecap="round"/>
    <text x="0" y="18" text-anchor="middle" font-family="Arial Black, Arial, sans-serif" font-size="17" font-weight="900" fill="#171a1f">SLOW</text>
  </g>
</svg>
